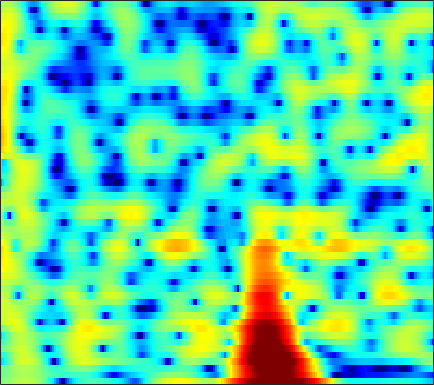

Values plotted in this chart, from the file beside it:
-0.38204, -0.072957, 0.31206, 0.69071, 0.97311, 1.3396, 1.6713, 1.8997, 2.1613, 2.3585, 2.4791, 2.5166, 2.4876, 2.3683, 2.2185, 1.9353, 1.5439, 1.1729, 0.56343, -0.19271, -1.1071, -1.9201, -3.2032, -4.7769
-1.399, -0.9524, -0.4137, 0.06317, 0.3815, 0.7559, 1.073, 1.273, 1.486, 1.635, 1.718, 1.735, 1.7, 1.597, 1.475, 1.255, 0.9709, 0.7206, 0.3402, -0.08595, -0.5465, -0.905, -1.388, -1.86
-1.528, -1.127, -0.5872, -0.05544, 0.3278, 0.8023, 1.221, 1.492, 1.787, 1.995, 2.106, 2.123, 2.06, 1.894, 1.701, 1.357, 0.9152, 0.5252, -0.06133, -0.7059, -1.379, -1.878, -2.487, -2.973
-7.586, -6.375, -4.301, -2.331, -1.049, 0.3884, 1.532, 2.219, 2.929, 3.413, 3.688, 3.763, 3.701, 3.458, 3.157, 2.596, 1.847, 1.148, 0.01694, -1.391, -3.161, -4.824, -7.77, -12.38
-5.301, -4.56, -3.14, -1.625, -0.5668, 0.6705, 1.676, 2.281, 2.881, 3.264, 3.425, 3.401, 3.19, 2.769, 2.314, 1.534, 0.5716, -0.2619, -1.468, -2.737, -3.949, -4.739, -5.539, -5.92
-1.351, -0.8778, -0.1608, 0.5966, 1.155, 1.849, 2.439, 2.794, 3.127, 3.288, 3.26, 3.109, 2.726, 2.107, 1.474, 0.3832, -1.036, -2.364, -4.62, -7.67, -12.32, -18.62, -26.7, -13.94
-4.404, -3.29, -1.934, -0.7404, 0.0395, 0.9255, 1.631, 2.037, 2.407, 2.585, 2.579, 2.459, 2.147, 1.657, 1.189, 0.4532, -0.4203, -1.133, -2.125, -3.086, -3.862, -4.234, -4.347, -4.013
-7.296, -5.184, -2.942, -1.19, -0.1445, 0.9353, 1.717, 2.128, 2.468, 2.587, 2.492, 2.297, 1.885, 1.342, 0.8698, 0.1879, -0.5052, -0.9963, -1.583, -2.042, -2.344, -2.459, -2.471, -2.322
-1.889, -0.7151, 0.6802, 1.838, 2.542, 3.263, 3.717, 3.885, 3.891, 3.643, 3.145, 2.596, 1.644, 0.4336, -0.6401, -2.22, -3.849, -4.909, -5.817, -6.049, -5.758, -5.424, -5.006, -4.764
2.221, 2.757, 3.389, 3.891, 4.166, 4.401, 4.461, 4.373, 4.055, 3.493, 2.666, 1.846, 0.4521, -1.373, -3.116, -6.131, -10.43, -15.09, -19.87, -14.51, -10.87, -9.318, -8.206, -7.908
3.014, 3.287, 3.574, 3.752, 3.812, 3.782, 3.634, 3.437, 3.053, 2.509, 1.805, 1.165, 0.1658, -0.9997, -1.968, -3.333, -4.659, -5.504, -6.342, -6.814, -7.022, -7.072, -7.12, -7.204
3.23, 3.328, 3.368, 3.328, 3.24, 3.044, 2.775, 2.549, 2.215, 1.848, 1.437, 1.079, 0.5365, -0.08607, -0.6108, -1.387, -2.252, -2.944, -3.919, -4.949, -5.969, -6.676, -7.439, -7.769
3.63, 3.616, 3.413, 2.985, 2.555, 1.874, 1.184, 0.755, 0.4408, 0.4551, 0.6845, 0.8934, 1.098, 1.143, 1.031, 0.6777, 0.05285, -0.6302, -1.848, -3.488, -5.788, -8.196, -13.29, -24.65
2.747, 2.866, 2.562, 1.666, 0.537, -1.741, -5.43, -9.743, -13.16, -7.136, -3.13, -1.205, 0.4905, 1.467, 1.849, 2.024, 1.852, 1.515, 0.8524, -0.0663, -1.192, -2.054, -3.054, -3.544
1.279, 1.624, 1.666, 1.246, 0.6303, -0.4965, -1.782, -2.583, -2.982, -2.428, -1.397, -0.626, 0.2116, 0.7713, 1.025, 1.129, 1.016, 0.8319, 0.4652, 0.00776, -0.4482, -0.7576, -1.093, -1.244
2.507, 2.713, 2.808, 2.724, 2.555, 2.219, 1.847, 1.581, 1.276, 1.048, 0.8826, 0.7711, 0.5858, 0.3498, 0.1252, -0.2702, -0.7461, -1.155, -1.77, -2.395, -3.012, -3.463, -3.962, -4.303
4.216, 4.276, 4.245, 4.103, 3.937, 3.636, 3.244, 2.904, 2.399, 1.833, 1.203, 0.6845, -0.06228, -0.8995, -1.585, -2.535, -3.537, -4.326, -5.368, -6.457, -7.654, -8.625, -10.01, -11.44
5.31, 5.27, 5.123, 4.849, 4.581, 4.143, 3.596, 3.12, 2.392, 1.547, 0.5541, -0.2948, -1.579, -3.057, -4.294, -6.038, -7.824, -9.053, -10.44, -11.56, -12.52, -13.36, -15.03, -17.79
5.979, 5.818, 5.491, 5.049, 4.642, 4.027, 3.353, 2.8, 1.989, 1.06, -0.0371, -1.026, -2.623, -4.622, -6.511, -9.807, -14.47, -19.53, -24.57, -19.25, -15.99, -14.71, -13.75, -13.19
6.564, 6.188, 5.487, 4.626, 3.893, 2.896, 2.019, 1.491, 0.9553, 0.511, 0.005905, -0.5172, -1.477, -2.793, -4.087, -6.185, -8.477, -10.01, -11.34, -11.58, -11.14, -10.78, -10.39, -9.95
7.184, 6.553, 5.28, 3.432, 1.597, -1.547, -4.859, -5.46, -3.373, -1.148, 0.281, 0.8911, 1.162, 0.9325, 0.5362, -0.2484, -1.248, -2.086, -3.294, -4.51, -5.902, -7.105, -8.968, -10.81
5.628, 5.155, 4.114, 2.537, 1.008, -1.49, -3.729, -4.052, -2.515, -0.557, 0.9091, 1.65, 2.22, 2.355, 2.244, 1.816, 1.106, 0.3851, -0.7608, -2.239, -4.099, -5.836, -8.794, -12.53
2.857, 2.787, 2.523, 2.08, 1.699, 1.248, 0.947, 0.8924, 1.033, 1.335, 1.68, 1.881, 2.022, 2, 1.829, 1.428, 0.8288, 0.2643, -0.6662, -1.769, -2.994, -3.986, -5.234, -6.356
1.391, 1.383, 1.282, 1.191, 1.149, 1.192, 1.351, 1.525, 1.8, 2.069, 2.283, 2.385, 2.403, 2.275, 2.075, 1.673, 1.117, 0.608, -0.1951, -1.085, -2.089, -2.866, -3.944, -5.07
0.8017, 0.171, -0.7445, -1.345, -1.368, -0.8151, 0.1643, 0.9515, 1.88, 2.606, 3.083, 3.286, 3.358, 3.199, 2.964, 2.488, 1.859, 1.302, 0.5023, -0.3772, -1.314, -2.053, -3.154, -4.396
0.9472, -1.034, -5.229, -14.4, -18, -6.464, -1.798, 0.341, 2.25, 3.45, 4.13, 4.358, 4.339, 3.991, 3.535, 2.706, 1.687, 0.8569, -0.2507, -1.241, -2.011, -2.496, -3.054, -3.656
2.826, 1.807, 0.4509, -0.5209, -0.6246, 0.0729, 1.262, 2.145, 3.114, 3.741, 4.006, 3.96, 3.559, 2.768, 1.884, 0.3066, -1.808, -3.762, -6.753, -9.181, -9.352, -8.296, -6.786, -5.751
3.173, 2.856, 2.556, 2.418, 2.436, 2.603, 2.87, 3.084, 3.301, 3.368, 3.214, 2.926, 2.272, 1.259, 0.2307, -1.584, -4.003, -6.325, -10.24, -14.05, -13.45, -11.36, -9.134, -7.702
1.486, 1.541, 1.763, 2.092, 2.363, 2.733, 3.052, 3.238, 3.381, 3.375, 3.179, 2.901, 2.327, 1.523, 0.7687, -0.4374, -1.798, -2.882, -4.275, -5.385, -6.131, -6.425, -6.63, -6.827
-3.203, -2.268, -0.9153, 0.3433, 1.161, 2.07, 2.773, 3.172, 3.53, 3.692, 3.661, 3.504, 3.13, 2.562, 2.031, 1.195, 0.2306, -0.5445, -1.6, -2.663, -3.679, -4.404, -5.336, -6.258
-10.45, -6.736, -3.511, -1.323, -0.04366, 1.301, 2.342, 2.943, 3.529, 3.879, 4.01, 3.965, 3.731, 3.298, 2.848, 2.1, 1.186, 0.4126, -0.7351, -2.007, -3.371, -4.463, -5.95, -7.38
-4.638, -4.065, -2.929, -1.539, -0.4817, 0.858, 2.002, 2.704, 3.428, 3.9, 4.123, 4.142, 3.964, 3.582, 3.149, 2.388, 1.429, 0.5621, -0.8034, -2.391, -4.286, -5.897, -8.367, -11.08
-5.278, -6.259, -5.589, -3.285, -1.529, 0.4473, 1.96, 2.823, 3.64, 4.145, 4.366, 4.375, 4.19, 3.8, 3.378, 2.632, 1.665, 0.7746, -0.657, -2.414, -4.562, -6.489, -9.597, -13.58
-4.852, -7.864, -6.43, -2.629, -0.4985, 1.481, 2.765, 3.4, 3.9, 4.096, 4.076, 3.936, 3.637, 3.206, 2.818, 2.194, 1.397, 0.6817, -0.478, -1.953, -3.722, -5.297, -7.717, -10.6
4.517, 3.845, 3.307, 3.178, 3.189, 3.212, 3.089, 2.874, 2.438, 1.838, 1.141, 0.6019, -0.05524, -0.5615, -0.8236, -1.062, -1.256, -1.475, -1.957, -2.669, -3.748, -4.728, -6.411, -8.568
7.621, 6.904, 5.946, 4.931, 4.122, 2.94, 1.626, 0.5356, -1.06, -2.819, -4.819, -6.434, -8.573, -9.672, -9.293, -7.77, -6.174, -5.284, -4.546, -4.289, -4.452, -4.837, -5.568, -6.468
8.754, 7.92, 6.615, 5.041, 3.676, 1.569, -0.8602, -2.843, -5.629, -8.272, -10.8, -12.93, -17.06, -21.4, -17.85, -12.35, -8.948, -7.255, -5.791, -5.05, -4.788, -4.914, -5.34, -5.936
9.19, 8.325, 6.861, 5.013, 3.331, 0.5784, -2.96, -6.424, -13.06, -24.17, -17.6, -14.16, -11.83, -10.33, -9.247, -7.742, -6.377, -5.498, -4.68, -4.29, -4.357, -4.67, -5.556, -6.994
8.563, 7.804, 6.515, 4.906, 3.472, 1.247, -1.32, -3.403, -6.128, -8.038, -8.526, -8.136, -7.261, -6.363, -5.718, -4.944, -4.296, -3.925, -3.608, -3.543, -3.831, -4.277, -5.259, -6.838
7.327, 6.743, 5.745, 4.523, 3.472, 1.944, 0.3346, -0.8576, -2.296, -3.459, -4.256, -4.608, -4.785, -4.675, -4.496, -4.181, -3.832, -3.617, -3.417, -3.333, -3.43, -3.643, -4.08, -4.661
6.688, 6.221, 5.399, 4.354, 3.439, 2.084, 0.6125, -0.5241, -1.999, -3.344, -4.411, -4.985, -5.395, -5.386, -5.185, -4.759, -4.237, -3.861, -3.426, -3.116, -2.903, -2.849, -2.858, -2.942
6.782, 6.383, 5.617, 4.566, 3.599, 2.064, 0.2511, -1.283, -3.573, -6.078, -8.515, -9.882, -10.32, -9.347, -8.186, -6.643, -5.331, -4.489, -3.571, -2.9, -2.433, -2.177, -1.982, -1.92
7.035, 6.728, 6.021, 4.971, 3.948, 2.241, 0.1125, -1.814, -4.928, -8.921, -14.57, -21.25, -21.52, -14.46, -11.34, -8.423, -6.349, -5.143, -3.918, -3.023, -2.458, -2.183, -2.015, -2.022
7.097, 6.942, 6.401, 5.481, 4.527, 2.882, 0.8008, -1.054, -3.922, -7.092, -10.2, -11.94, -12.69, -11.7, -10.31, -8.261, -6.447, -5.355, -4.293, -3.59, -3.219, -3.169, -3.293, -3.61
6.94, 6.957, 6.663, 5.984, 5.214, 3.829, 1.992, 0.2845, -2.523, -6.174, -11.46, -18.22, -26.64, -14.27, -10.71, -7.847, -6.076, -5.249, -4.613, -4.492, -4.729, -5.127, -5.871, -6.809
5.955, 6.15, 6.132, 5.782, 5.304, 4.385, 3.133, 1.979, 0.1878, -1.835, -3.915, -5.209, -6.122, -6.058, -5.676, -5.13, -4.806, -4.811, -5.175, -6.015, -7.364, -8.624, -10.6, -12.64
4.277, 4.697, 4.985, 4.988, 4.812, 4.354, 3.679, 3.058, 2.12, 1.118, 0.1439, -0.5253, -1.282, -1.886, -2.277, -2.819, -3.506, -4.17, -5.398, -7.071, -9.419, -11.82, -16.45, -25.13
2.878, 3.494, 4.012, 4.226, 4.215, 4.008, 3.63, 3.261, 2.688, 2.069, 1.446, 0.977, 0.3539, -0.2707, -0.7554, -1.469, -2.317, -3.08, -4.309, -5.836, -7.68, -9.265, -11.58, -13.67
2.752, 3.278, 3.684, 3.797, 3.719, 3.442, 3.03, 2.663, 2.153, 1.662, 1.222, 0.9269, 0.5446, 0.1501, -0.1737, -0.6684, -1.263, -1.8, -2.604, -3.576, -4.65, -5.49, -6.585, -7.58
3.979, 4.168, 4.149, 3.831, 3.409, 2.648, 1.717, 1, 0.1671, -0.3783, -0.5868, -0.5627, -0.4219, -0.2893, -0.2542, -0.3152, -0.5134, -0.7417, -1.153, -1.673, -2.273, -2.775, -3.455, -4.156
5.679, 5.57, 5.125, 4.288, 3.364, 1.673, -0.6456, -2.822, -5.951, -7.332, -5.778, -4.204, -2.533, -1.426, -0.8978, -0.5043, -0.3691, -0.3824, -0.5384, -0.7656, -1.077, -1.355, -1.806, -2.337
6.588, 6.401, 5.84, 4.867, 3.822, 1.905, -0.7517, -3.388, -7.656, -9.774, -7.266, -5.254, -3.486, -2.513, -2.128, -1.934, -1.952, -2.037, -2.136, -2.203, -2.265, -2.317, -2.499, -2.829
6.372, 6.295, 5.928, 5.256, 4.559, 3.383, 2, 0.9073, -0.4577, -1.496, -2.174, -2.534, -2.982, -3.616, -4.269, -5.337, -6.497, -7.215, -7.551, -7.164, -6.377, -5.831, -5.328, -5.238
5.754, 5.83, 5.719, 5.374, 4.967, 4.252, 3.366, 2.614, 1.527, 0.3795, -0.8279, -1.818, -3.275, -4.999, -6.599, -9.392, -13.65, -19.12, -26.53, -15.68, -11.07, -9.046, -7.424, -6.72
4.771, 5.041, 5.204, 5.123, 4.898, 4.395, 3.663, 2.978, 1.891, 0.6088, -0.8436, -2.048, -3.803, -5.671, -7.133, -9.124, -10.94, -11.95, -12.08, -10.87, -8.973, -7.669, -6.272, -5.367
3.219, 3.823, 4.329, 4.495, 4.41, 4.019, 3.333, 2.636, 1.464, 0.008166, -1.737, -3.223, -5.46, -7.837, -9.48, -10.94, -11.06, -10.4, -9.091, -7.521, -5.965, -4.9, -3.639, -2.625
1.501, 2.404, 3.135, 3.419, 3.375, 2.998, 2.292, 1.55, 0.3012, -1.259, -3.185, -4.901, -7.776, -11.82, -16.51, -36.83, -18.41, -13.26, -9.294, -6.562, -4.484, -3.171, -1.735, -0.5743
0.9634, 1.639, 2.149, 2.241, 2.052, 1.494, 0.6146, -0.2351, -1.579, -3.086, -4.703, -5.95, -7.582, -9.15, -10.07, -10.51, -9.783, -8.628, -6.755, -4.954, -3.303, -2.189, -0.8666, 0.2808
